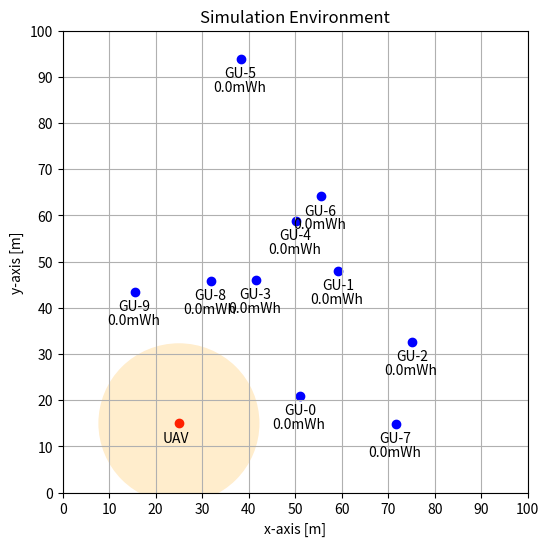

Write the Python code that produced this figure.
import numpy as np
import matplotlib.pyplot as plt
from matplotlib.patches import Ellipse
import matplotlib.patches as mpatches
from scipy.spatial import distance_matrix

#intial parameter
NUM_GU = 10  # number of ground users

X_MIN = 0  # minimum x-axis [meter]
X_MAX = 100  # maximum x-axis [meter]
Y_MIN = 0  # minimum y-axis [meter]
Y_MAX = 100  # maximum y-axis [mseter]

UAV_ALTITUDE = 10  # altitude of uav [meter]
MAX_BEAM_ANGLE = 60  # maximum beamforming angle [degree]

# maximum beamforming diameter [meter]
MAX_BEAM_DIAMETER = 2*UAV_ALTITUDE*np.tan(MAX_BEAM_ANGLE*np.pi/180)


X_GRID = 10  # number of x grid
Y_GRID = 10  # number of y grid


UAV_TX_POWER = 30  # uav's transmit power in [dBm]

#initial variables
t = 0  # time [seconds]

gu_bat = np.zeros((NUM_GU,)) # battery of ground user [mWh]

#generate variables
# generate ground user location randomly x,y,z [meters]
gu_x = np.random.uniform(low=X_MIN, high=X_MAX, size=(NUM_GU,))
gu_y = np.random.uniform(low=Y_MIN, high=Y_MAX, size=(NUM_GU,))
gu_z = np.zeros((NUM_GU,))

# print
gu_x, gu_y, gu_z

# generate meshgrid
tmp_x = np.linspace(X_MIN + X_GRID/2,X_MAX-X_GRID/2,X_GRID)
tmp_y = np.linspace(Y_MIN + Y_GRID/2,Y_MAX-Y_GRID/2,Y_GRID)
GRID = np.array(np.meshgrid(tmp_x, tmp_y))

GRID

# generate uav location

uav_x_pos = 1  # x position of uav 0,1,...,GRID_SIZE-1
uav_y_pos = 2  # y position of uav 0,1,...,GRID_SIZE-1

uav_x = GRID[0, uav_x_pos, uav_y_pos]
uav_y = GRID[1, uav_x_pos, uav_y_pos]
uav_z = UAV_ALTITUDE  # uav's altitude [meter]


# print
uav_x, uav_y, uav_z

fig, ax = plt.subplots(figsize=(6, 6))


plt.scatter(x=uav_x, y=uav_y, c="red")
plt.text(x=uav_x - 3.5, y=uav_y - 4, s=f"UAV")
beam_circle = Ellipse(
    xy=(uav_x, uav_y),
    width=MAX_BEAM_DIAMETER,
    height=MAX_BEAM_DIAMETER,
    angle=0,
    edgecolor="none",
    facecolor="orange",
    alpha=0.2,
)
uav_beam = ax.add_patch(beam_circle)


for i in range(NUM_GU):
    plt.scatter(x=gu_x[i], y=gu_y[i], c="blue")
    plt.text(x=gu_x[i] - 3.5, y=gu_y[i] - 4, s=f"GU-{i}")
    plt.text(x=gu_x[i] - 6, y=gu_y[i] - 7, s=f"{gu_bat[i]}mWh")


plt.xlabel("x-axis [m]")
plt.ylabel("y-axis [m]")
plt.title("Simulation Environment")
plt.xticks(np.arange(X_MIN, X_MAX + 1, X_GRID))
plt.yticks(np.arange(Y_MIN, Y_MAX + 1, Y_GRID))
plt.xlim(X_MIN, X_MAX)
plt.ylim(Y_MIN, Y_MAX)
plt.grid()
plt.show()


